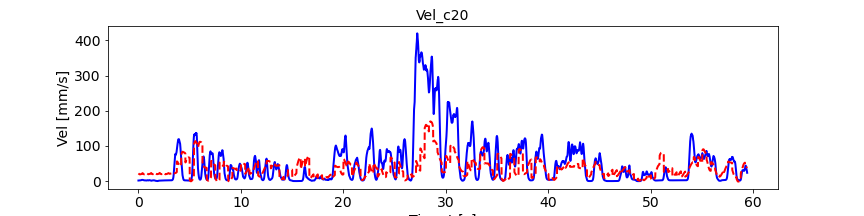

The table this chart was drawn from, first rows:
, pred_vel, pred_vel_x, pred_vel_y, label_vel, label_vel_x, label_vel_y
0, 22.07, -14.31, 10.92, 1.88, -0.8222, 1.686
1, 21.89, -14.23, 11.03, 1.896, -0.8297, 1.7
2, 21.7, -14.14, 11.17, 1.91, -0.8359, 1.713
3, 21.5, -14.05, 11.31, 1.921, -0.8408, 1.724
4, 21.26, -13.99, 11.49, 1.932, -0.8448, 1.734
5, 21.12, -14.05, 12.15, 1.941, -0.8479, 1.742
6, 21, -14.1, 12.7, 1.95, -0.8503, 1.75
7, 20.81, -14.08, 12.9, 1.958, -0.8519, 1.758
8, 20.56, -14.05, 13.11, 1.965, -0.8528, 1.765
9, 20.25, -14.01, 13.33, 1.972, -0.8531, 1.772
10, 19.96, -14, 13.59, 1.98, -0.8527, 1.78
11, 19.72, -14.01, 13.87, 1.988, -0.8517, 1.788
12, 19.61, -13.94, 13.96, 1.996, -0.8501, 1.796
13, 19.52, -13.91, 14.06, 2.005, -0.8477, 1.806
14, 19.44, -13.83, 14.13, 2.015, -0.8445, 1.817
15, 19.38, -13.81, 14.17, 2.026, -0.8404, 1.829
16, 19.37, -13.79, 14.13, 2.039, -0.8353, 1.843
17, 19.43, -13.74, 14.07, 2.054, -0.8291, 1.859
18, 19.41, -13.69, 14.12, 2.072, -0.8215, 1.879
19, 19.42, -13.61, 14.1, 2.092, -0.8123, 1.901
20, 19.44, -13.55, 14.11, 2.117, -0.8013, 1.928
21, 19.64, -13.54, 13.91, 2.146, -0.788, 1.96
22, 19.67, -13.48, 13.91, 2.18, -0.7722, 1.997
23, 19.73, -13.41, 13.94, 2.22, -0.7533, 2.042
24, 19.76, -13.35, 13.97, 2.268, -0.7308, 2.094
25, 19.82, -13.28, 13.96, 2.324, -0.704, 2.157
26, 19.85, -13.23, 14, 2.392, -0.6721, 2.231
27, 19.86, -13.16, 13.99, 2.472, -0.6341, 2.319
28, 19.9, -13.11, 13.97, 2.566, -0.5889, 2.424
29, 19.94, -13.05, 13.95, 2.679, -0.5352, 2.549
30, 19.99, -12.97, 13.9, 2.814, -0.4713, 2.697
31, 20, -12.86, 13.73, 2.973, -0.3953, 2.873
32, 20.01, -12.77, 13.64, 3.107, -0.3311, 3.02
33, 20.08, -12.68, 13.59, 3.219, -0.2769, 3.143
34, 20.21, -12.6, 13.49, 3.313, -0.231, 3.245
35, 20.32, -12.54, 13.39, 3.391, -0.1921, 3.33
36, 20.47, -12.41, 13.18, 3.456, -0.1588, 3.4
37, 20.62, -12.34, 13.02, 3.51, -0.1304, 3.457
38, 20.78, -12.31, 12.87, 3.554, -0.1059, 3.503
39, 20.95, -12.26, 12.71, 3.59, -0.08451, 3.54
40, 21.12, -12.16, 12.54, 3.619, -0.06569, 3.567
41, 21.27, -12.1, 12.34, 3.642, -0.04884, 3.587
42, 21.42, -12.06, 12.1, 3.659, -0.03346, 3.599
43, 21.67, -12.03, 11.85, 3.671, -0.01908, 3.604
44, 21.86, -12.02, 11.59, 3.678, -0.005274, 3.603
45, 22.06, -11.99, 11.29, 3.68, 0.008375, 3.595
46, 22.28, -11.92, 10.97, 3.678, 0.02227, 3.58
47, 22.46, -11.94, 10.74, 3.672, 0.03684, 3.557
48, 22.71, -11.98, 10.51, 3.661, 0.05252, 3.526
49, 23, -12.03, 10.25, 3.645, 0.06977, 3.486
50, 22.14, -14.47, 11.15, 3.623, 0.08911, 3.436
51, 21.96, -14.39, 11.26, 3.595, 0.1111, 3.374
52, 21.77, -14.31, 11.4, 3.56, 0.1365, 3.299
53, 21.56, -14.22, 11.54, 3.517, 0.1659, 3.207
54, 21.32, -14.15, 11.72, 3.465, 0.2003, 3.097
55, 21.18, -14.22, 12.4, 3.402, 0.2408, 2.965
56, 21.07, -14.27, 12.96, 3.325, 0.2884, 2.807
57, 20.88, -14.25, 13.16, 3.234, 0.3447, 2.618
58, 20.62, -14.22, 13.37, 3.125, 0.4114, 2.393
59, 20.31, -14.18, 13.59, 2.995, 0.4904, 2.125
... 7,066 more rows
